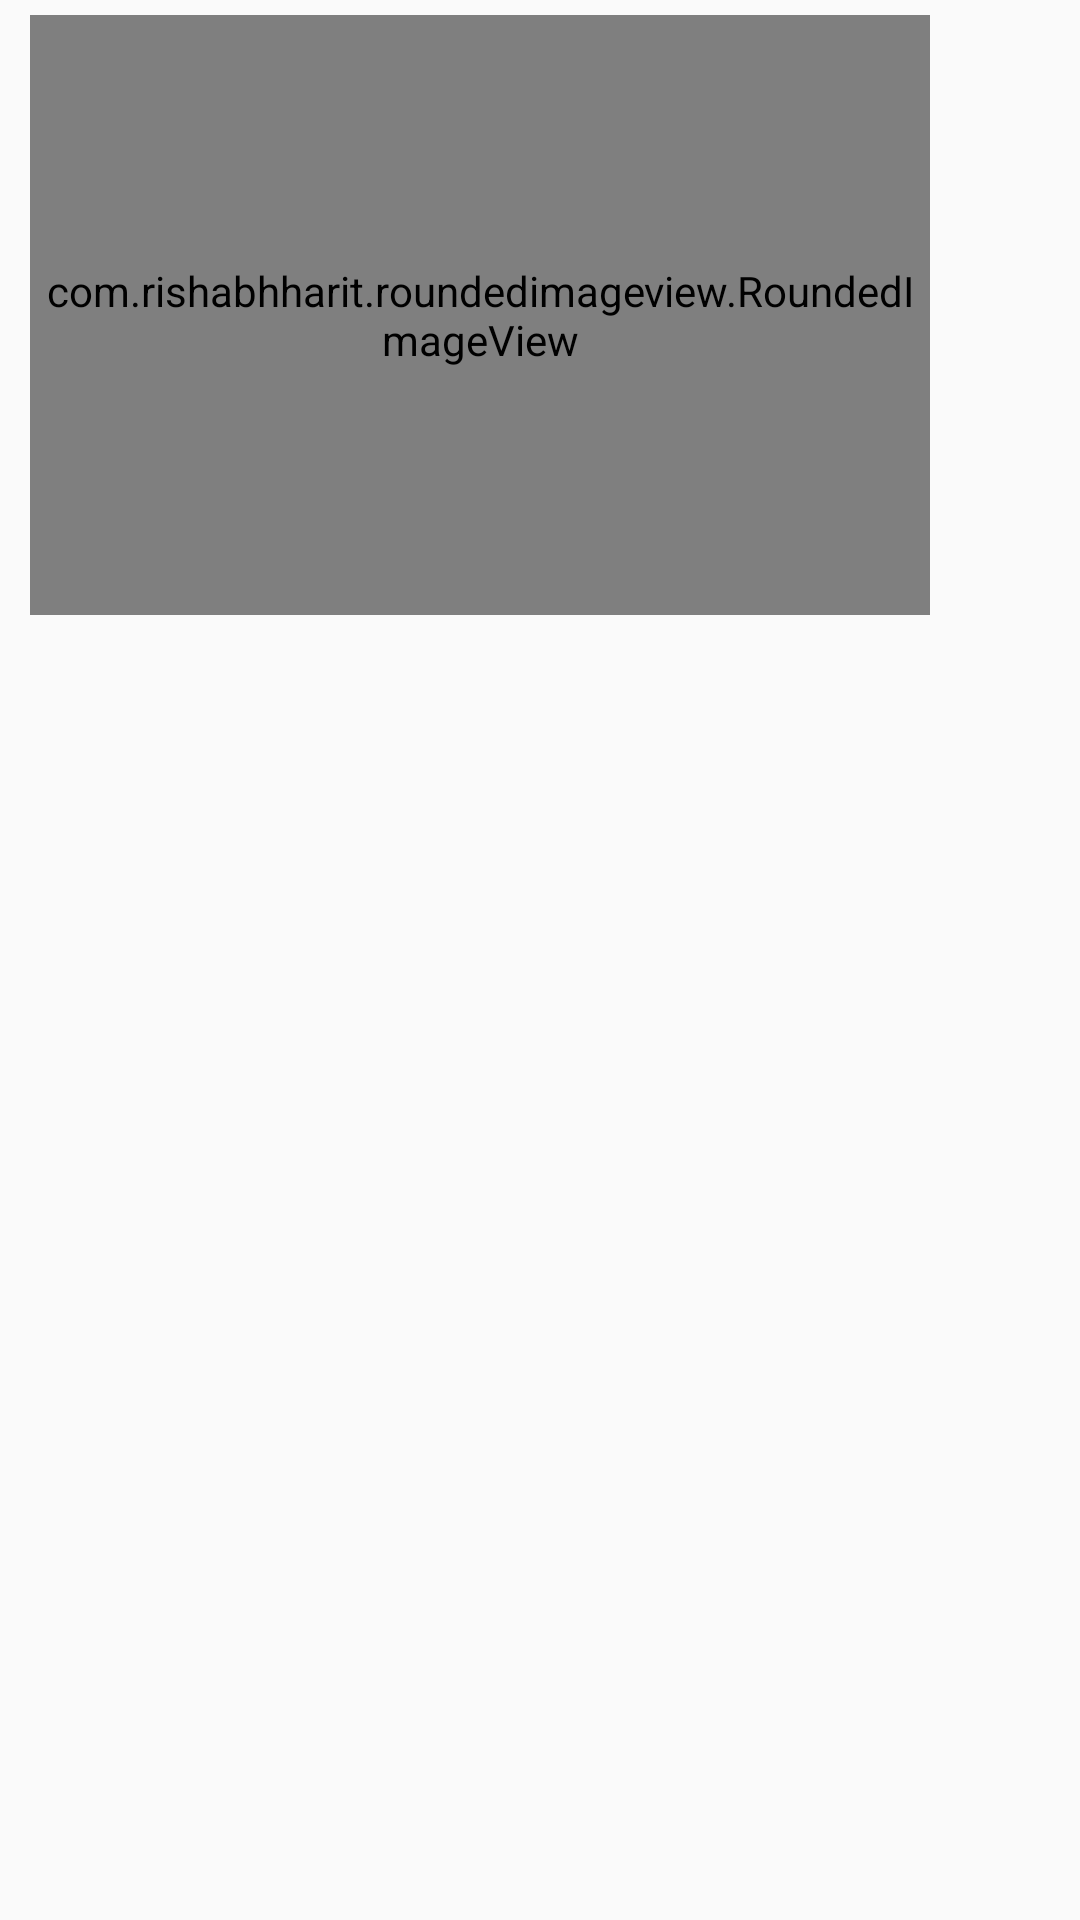

This screen was rendered from an Android layout file. Write that file and the resources it references.
<!-- AndroidManifest.xml: application theme AppTheme -->
<!-- res/layout/second_recycler_view_item_layout.xml -->
<?xml version="1.0" encoding="utf-8"?>
<layout>

    <data>

        <variable
            name="itemData"
            type="com.eflexsoft.easyclosest.model.ClosetItem" />
    </data>

    <RelativeLayout xmlns:android="http://schemas.android.com/apk/res/android"
        xmlns:app="http://schemas.android.com/apk/res-auto"
        android:layout_width="wrap_content"
        android:layout_height="wrap_content">

        <com.rishabhharit.roundedimageview.RoundedImageView
            android:id="@+id/item_image"
            android:layout_width="300dp"
            android:layout_height="200dp"
            android:layout_marginStart="10dp"
            android:transitionName="item_image"
            android:layout_marginTop="5dp"
            android:layout_marginEnd="10dp"
            android:background="?android:selectableItemBackground"
            android:scaleType="centerCrop"
            android:setItemImage="@{itemData.imageUrl}"
            app:cornerRadius="5dp"
            app:roundedCorners="all" />

        <ImageButton
            android:layout_width="30dp"
            android:layout_height="30dp"
            android:id="@+id/love"
            android:layout_alignEnd="@id/item_image"
            android:layout_margin="10dp"
            android:background="@android:color/transparent"
            android:src="@{itemData.favourite ? @drawable/ic_heart_bold2 : @drawable/ic_heart_stroke2}" />

        <TextView
            android:layout_width="300dp"
            android:layout_height="wrap_content"
            android:layout_below="@id/item_image"
            android:layout_marginStart="10dp"
            android:layout_marginTop="5dp"
            android:layout_marginEnd="10dp"
            android:layout_marginBottom="0dp"
            android:gravity="center"
            android:maxLines="2"
            android:ellipsize="end"
            android:text="@{itemData.note}"
            android:textColor="#000"
            android:textSize="17sp" />

        <com.google.android.material.floatingactionbutton.FloatingActionButton
            android:id="@+id/fab"
            android:layout_width="wrap_content"
            android:layout_height="wrap_content"
            android:layout_toEndOf="@id/item_image"
            android:layout_centerVertical="true"
            android:backgroundTint="@color/colorPrimary"
            android:contentDescription="@string/load_more_item"
            android:src="@drawable/ic_next"
            android:layout_marginEnd="10dp"
            android:visibility="gone"
            app:tint="@color/colorPrimaryDark" />

    </RelativeLayout>
</layout>
<!-- resources referenced by this layout -->
<resources>
  <color name="colorPrimary">#00BCA1</color>
  <color name="colorPrimaryDark">#FFFFFF</color>
  <!-- drawable ic_heart_bold2 (drawable) -->
  <vector xmlns:android="http://schemas.android.com/apk/res/android"
      android:width="24dp"
      android:height="24dp"
      android:viewportWidth="485"
      android:viewportHeight="485">
    <path
        android:fillColor="@color/colorPrimary"
        android:pathData="M343.611,22.543c-22.614,0 -44.227,5.184 -64.238,15.409c-13.622,6.959 -26.135,16.205 -36.873,27.175c-10.738,-10.97 -23.251,-20.216 -36.873,-27.175c-20.012,-10.225 -41.625,-15.409 -64.239,-15.409C63.427,22.543 0,85.97 0,163.932c0,55.219 29.163,113.866 86.678,174.314c48.022,50.471 106.816,92.543 147.681,118.95l8.141,5.261l8.141,-5.261c40.865,-26.406 99.659,-68.479 147.681,-118.95C455.837,277.798 485,219.151 485,163.932C485,85.97 421.573,22.543 343.611,22.543z"/>
  </vector>
  <!-- drawable ic_heart_stroke2 (drawable) -->
  <vector xmlns:android="http://schemas.android.com/apk/res/android"
      android:width="24dp"
      android:height="24dp"
      android:viewportWidth="485"
      android:viewportHeight="485">
    <path
        android:fillColor="@color/colorPrimary"
        android:pathData="M343.611,22.543c-22.613,0 -44.227,5.184 -64.238,15.409c-13.622,6.959 -26.136,16.205 -36.873,27.175c-10.738,-10.97 -23.251,-20.216 -36.873,-27.175c-20.012,-10.225 -41.625,-15.409 -64.239,-15.409C63.427,22.543 0,85.97 0,163.932c0,55.219 29.163,113.866 86.678,174.314c48.022,50.471 106.816,92.543 147.681,118.95l8.141,5.261l8.141,-5.261c40.865,-26.406 99.659,-68.479 147.682,-118.95C455.838,277.798 485,219.151 485,163.932C485,85.97 421.573,22.543 343.611,22.543zM376.589,317.566c-42.918,45.106 -95.196,83.452 -134.089,109.116c-38.893,-25.665 -91.171,-64.01 -134.088,-109.116C56.381,262.884 30,211.194 30,163.932c0,-61.42 49.969,-111.389 111.389,-111.389c35.361,0 67.844,16.243 89.118,44.563l11.993,15.965l11.993,-15.965c21.274,-28.32 53.757,-44.563 89.118,-44.563c61.42,0 111.389,49.969 111.389,111.389C455,211.194 428.618,262.884 376.589,317.566z"/>
  </vector>
  <!-- drawable ic_next (drawable) -->
  <vector xmlns:android="http://schemas.android.com/apk/res/android"
      android:width="512dp"
      android:height="512dp"
      android:viewportWidth="512.002"
      android:viewportHeight="512.002">
    <path
        android:pathData="M388.425,241.951L151.609,5.79c-7.759,-7.733 -20.321,-7.72 -28.067,0.04c-7.74,7.759 -7.72,20.328 0.04,28.067l222.72,222.105L123.574,478.106c-7.759,7.74 -7.779,20.301 -0.04,28.061c3.883,3.89 8.97,5.835 14.057,5.835c5.074,0 10.141,-1.932 14.017,-5.795l236.817,-236.155c3.737,-3.718 5.834,-8.778 5.834,-14.05S392.156,245.676 388.425,241.951z"
        android:fillColor="#ffffff"/>
  </vector>
  <string name="load_more_item">Load more item</string>
  <style name="AppTheme" parent="Theme.AppCompat.DayNight.NoActionBar">
          
          <item name="colorPrimary">@color/colorPrimary</item>
          <item name="colorPrimaryDark">@color/colorPrimaryDark</item>
          <item name="colorAccent">@color/colorAccent</item>
          <item name="android:windowAnimationStyle">@style/SlideAnimationStyle</item>
          <item name="android:windowLightStatusBar" tools:ignore="NewApi">true</item>
      </style>
  <color name="colorAccent">#00BCA1</color>
  <style name="SlideAnimationStyle" parent="android:Animation.Activity">
          <item name="android:activityOpenEnterAnimation">@anim/slide_in_rigth</item>
          <item name="android:activityOpenExitAnimation">@anim/slide_out_left</item>
          <item name="android:activityCloseEnterAnimation">@anim/slide_in_left</item>
          <item name="android:activityCloseExitAnimation">@anim/slide_out_rigth</item>
  
      </style>
</resources>
